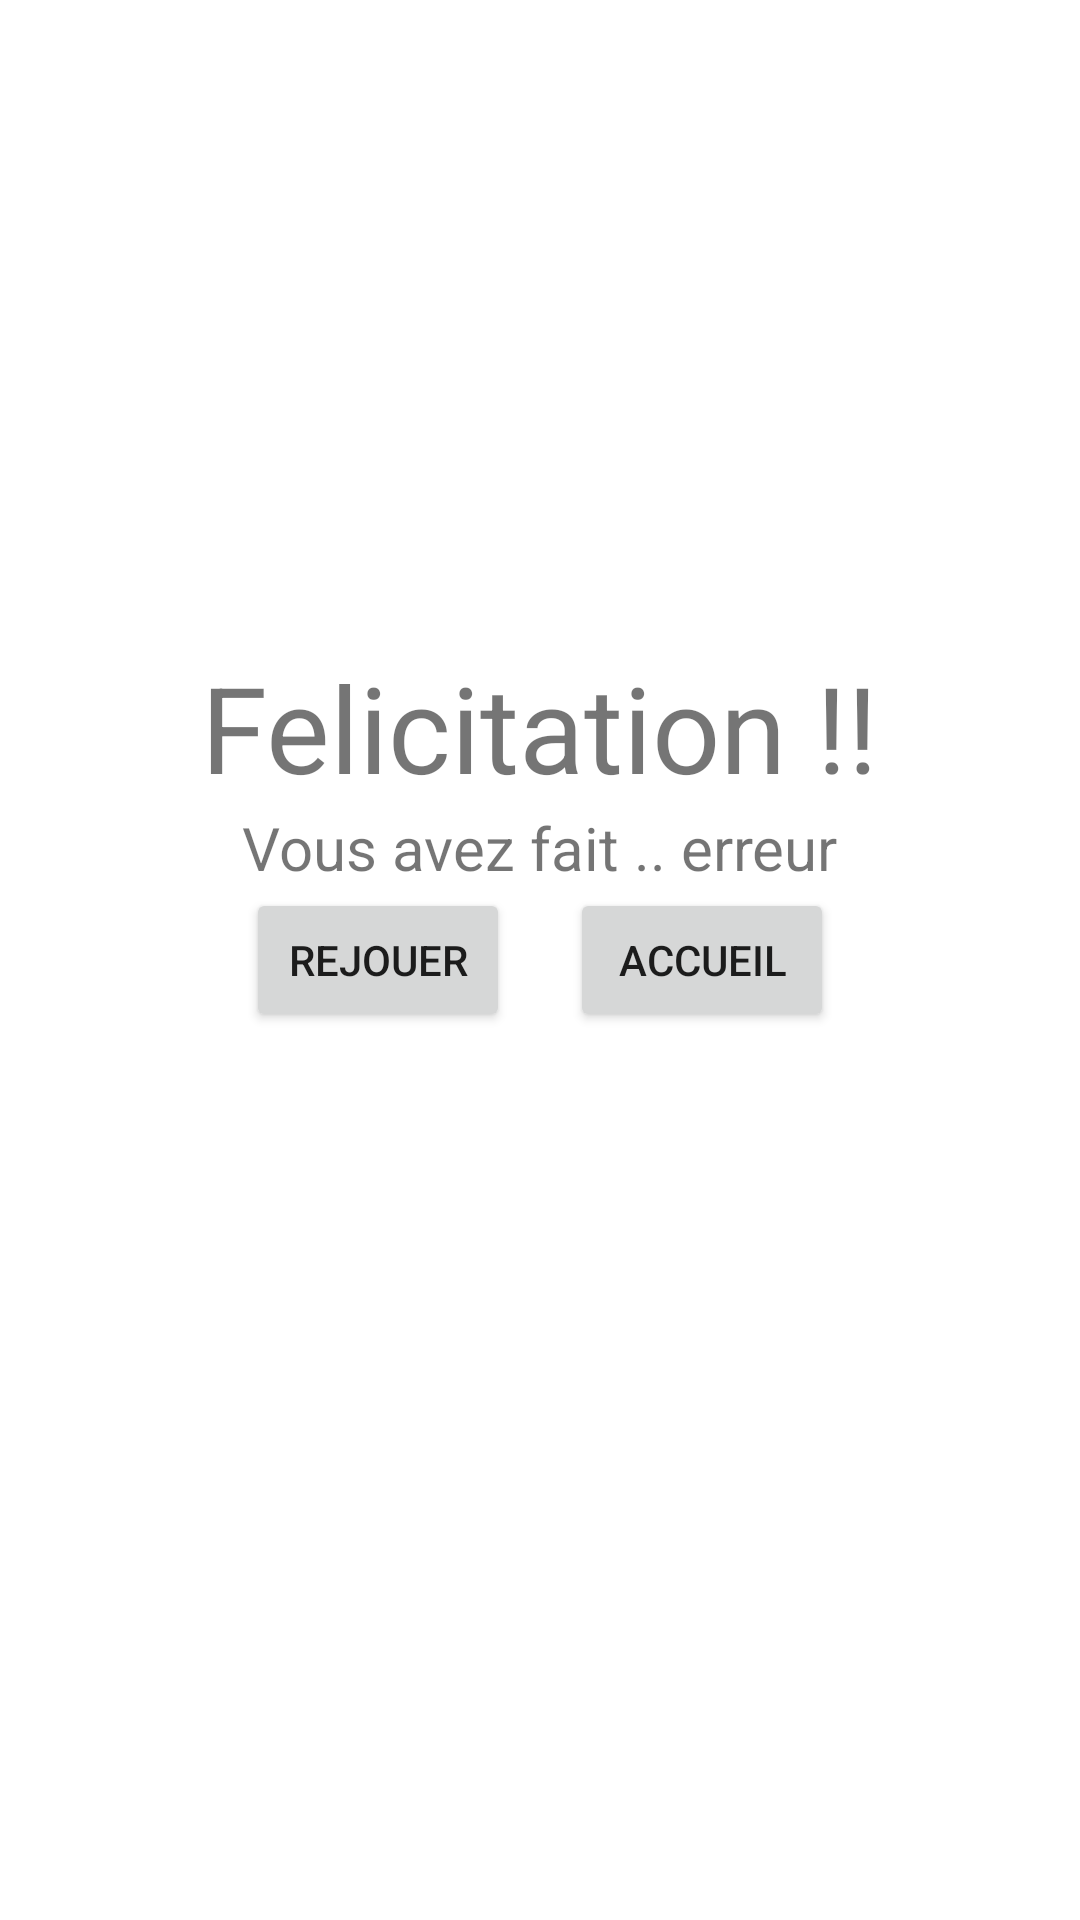

Here is an Android app screen rendered from its layout file. Give the layout XML and the strings, colors and styles it references.
<!-- AndroidManifest.xml: application theme Theme.Project -->
<!-- res/layout/activity_resultat.xml -->
<?xml version="1.0" encoding="utf-8"?>
<RelativeLayout xmlns:android="http://schemas.android.com/apk/res/android"
    xmlns:app="http://schemas.android.com/apk/res-auto"
    xmlns:tools="http://schemas.android.com/tools"
    android:layout_width="match_parent"
    android:layout_height="match_parent"
    tools:context=".resultatActivity"
    android:orientation="horizontal">

    <TextView
        android:id="@+id/felicitation"
        android:layout_width="wrap_content"
        android:layout_height="wrap_content"
        android:layout_centerHorizontal="true"
        android:layout_above="@+id/nbErreur"
        android:textSize="40dp"
        android:gravity="center"
        android:text="Felicitation !!"/>

    <TextView
        android:id="@+id/nbErreur"
        android:layout_width="wrap_content"
        android:layout_height="wrap_content"
        android:layout_centerHorizontal="true"
        android:layout_above="@+id/button"
        android:textSize="20dp"
        android:text="Vous avez fait .. erreur"/>
    <LinearLayout
        android:id="@+id/button"
        android:layout_width="wrap_content"
        android:layout_height="wrap_content"
        android:layout_centerHorizontal="true"
        android:layout_centerVertical="true">
        <Button
            android:layout_width="wrap_content"
            android:layout_height="wrap_content"
            android:text="Rejouer"
            android:layout_marginRight="10dp"
            android:onClick="rejouer"/>
        <Button
            android:layout_width="wrap_content"
            android:layout_height="wrap_content"
            android:text="Accueil"
            android:layout_marginLeft="10dp"
            android:onClick="acceuil"/>
    </LinearLayout>
</RelativeLayout>
<!-- resources referenced by this layout -->
<resources>
  <style name="Theme.Project" parent="Theme.MaterialComponents.DayNight.DarkActionBar">
          
          <item name="colorPrimary">@color/purple_500</item>
          <item name="colorPrimaryVariant">@color/purple_700</item>
          <item name="colorOnPrimary">@color/white</item>
          
          <item name="colorSecondary">@color/teal_200</item>
          <item name="colorSecondaryVariant">@color/teal_700</item>
          <item name="colorOnSecondary">@color/black</item>
          
          <item name="android:statusBarColor" tools:targetApi="l">?attr/colorPrimaryVariant</item>
          
      </style>
  <color name="purple_500">#FF6200EE</color>
  <color name="purple_700">#FF3700B3</color>
  <color name="white">#FFFFFFFF</color>
  <color name="teal_200">#FF03DAC5</color>
  <color name="teal_700">#FF018786</color>
  <color name="black">#FF000000</color>
</resources>
